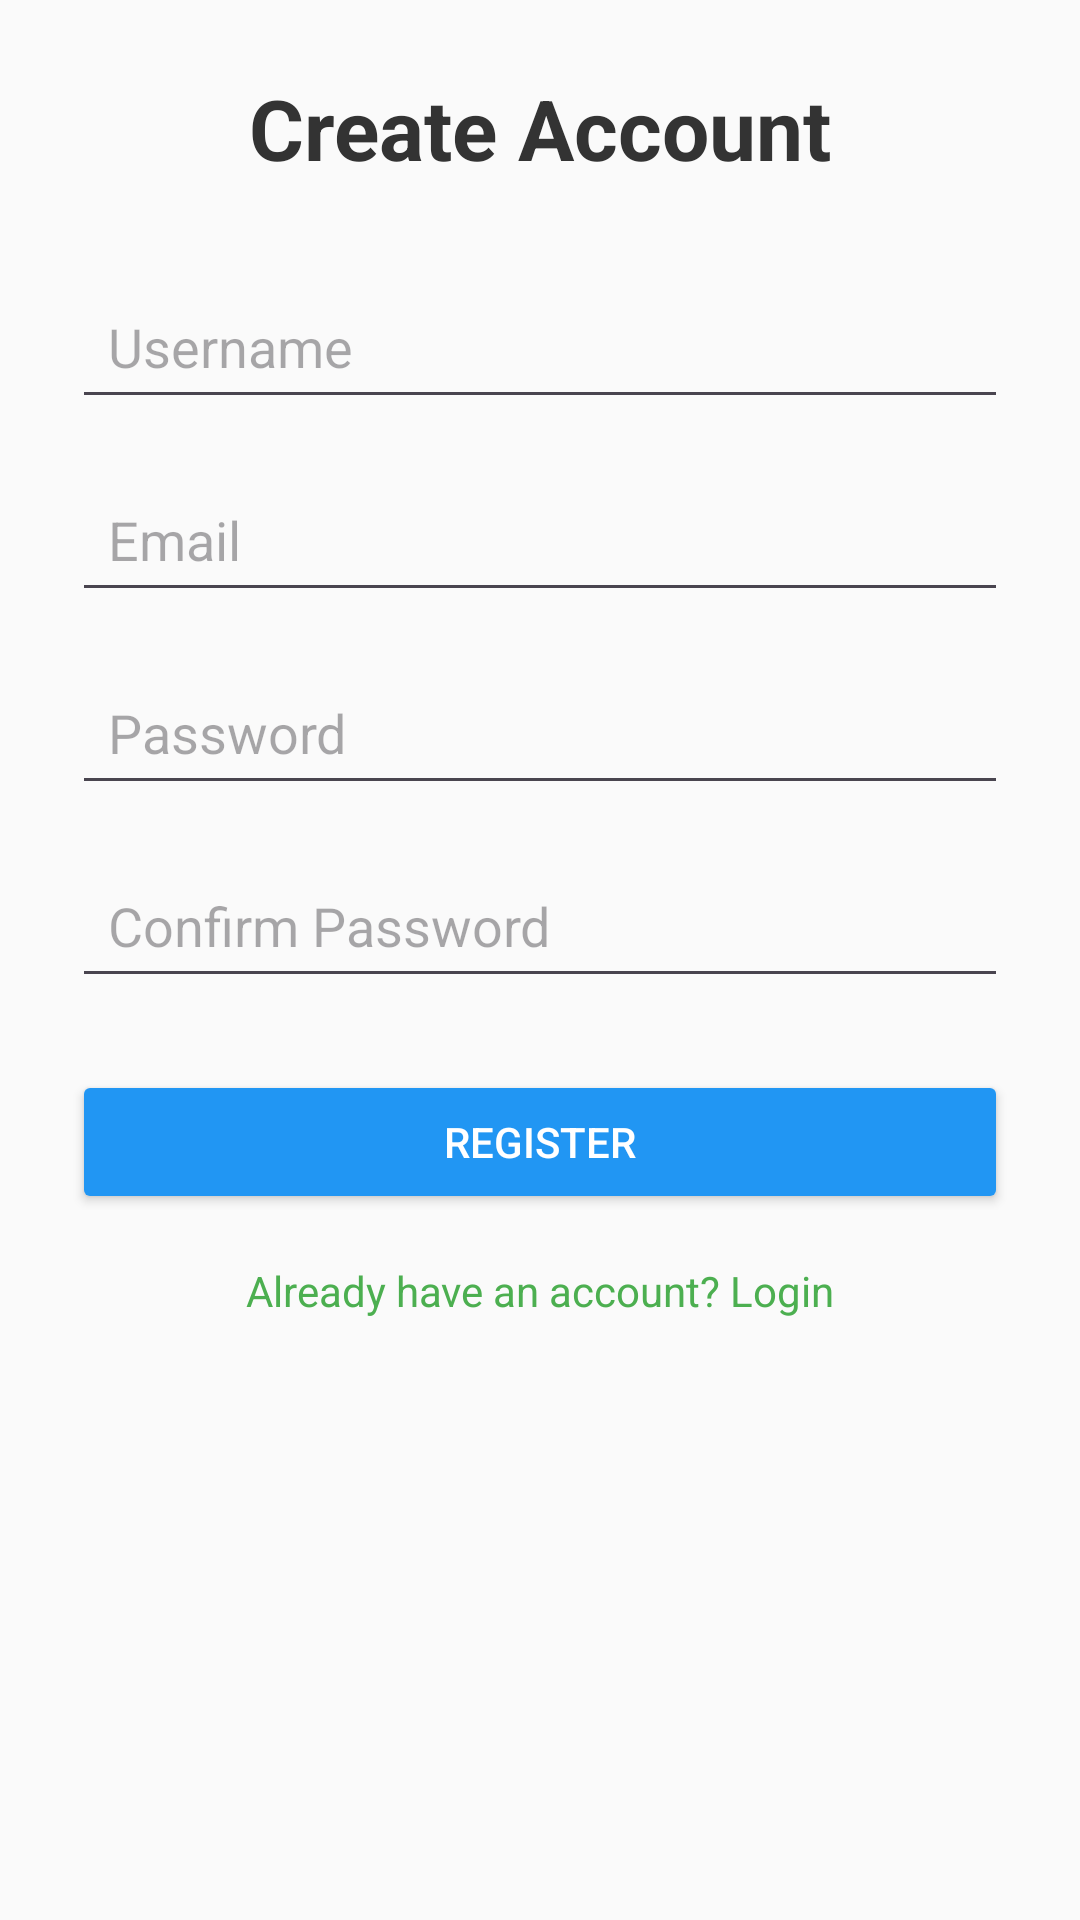

Here is an Android app screen rendered from its layout file. Give the layout XML and the strings, colors and styles it references.
<!-- AndroidManifest.xml: application theme Theme.Btlandr -->
<!-- res/layout/register.xml -->
<?xml version="1.0" encoding="utf-8"?>
<ScrollView xmlns:android="http://schemas.android.com/apk/res/android"
    android:layout_width="match_parent"
    android:layout_height="match_parent"
    android:padding="24dp"
    android:background="#FAFAFA">

    <LinearLayout
        android:orientation="vertical"
        android:layout_width="match_parent"
        android:layout_height="wrap_content"
        android:gravity="center">

        <TextView
            android:text="Create Account"
            android:textSize="28sp"
            android:textStyle="bold"
            android:gravity="center"
            android:textColor="#333333"
            android:layout_marginBottom="30dp"
            android:layout_width="match_parent"
            android:layout_height="wrap_content" />

        <EditText
            android:id="@+id/etUsername"
            android:layout_width="match_parent"
            android:layout_height="wrap_content"
            android:hint="Username"
            android:inputType="text"
            android:padding="12dp" />

        <EditText
            android:id="@+id/etEmail"
            android:layout_width="match_parent"
            android:layout_height="wrap_content"
            android:hint="Email"
            android:inputType="textEmailAddress"
            android:layout_marginTop="16dp"
            android:padding="12dp" />

        <EditText
            android:id="@+id/etPassword"
            android:hint="Password"
            android:inputType="textPassword"
            android:padding="12dp"
            android:layout_marginTop="16dp"
            android:layout_width="match_parent"
            android:layout_height="wrap_content" />

        <EditText
            android:id="@+id/etConfirm"
            android:hint="Confirm Password"
            android:inputType="textPassword"
            android:padding="12dp"
            android:layout_marginTop="16dp"
            android:layout_width="match_parent"
            android:layout_height="wrap_content" />

        <Button
            android:id="@+id/btnRegister"
            android:text="Register"
            android:layout_marginTop="24dp"
            android:backgroundTint="#2196F3"
            android:textColor="#FFFFFF"
            android:layout_width="match_parent"
            android:layout_height="wrap_content" />

        <TextView
            android:id="@+id/tvLogin"
            android:text="Already have an account? Login"
            android:textColor="#4CAF50"
            android:gravity="center"
            android:layout_marginTop="16dp"
            android:layout_width="match_parent"
            android:layout_height="wrap_content" />
    </LinearLayout>
</ScrollView>
<!-- resources referenced by this layout -->
<resources>
  <style name="Theme.Btlandr" parent="Base.Theme.Btlandr" />
  <style name="Base.Theme.Btlandr" parent="Theme.Material3.DayNight.NoActionBar">
          
          
          <item name="android:fitsSystemWindows">true</item>
      </style>
</resources>
